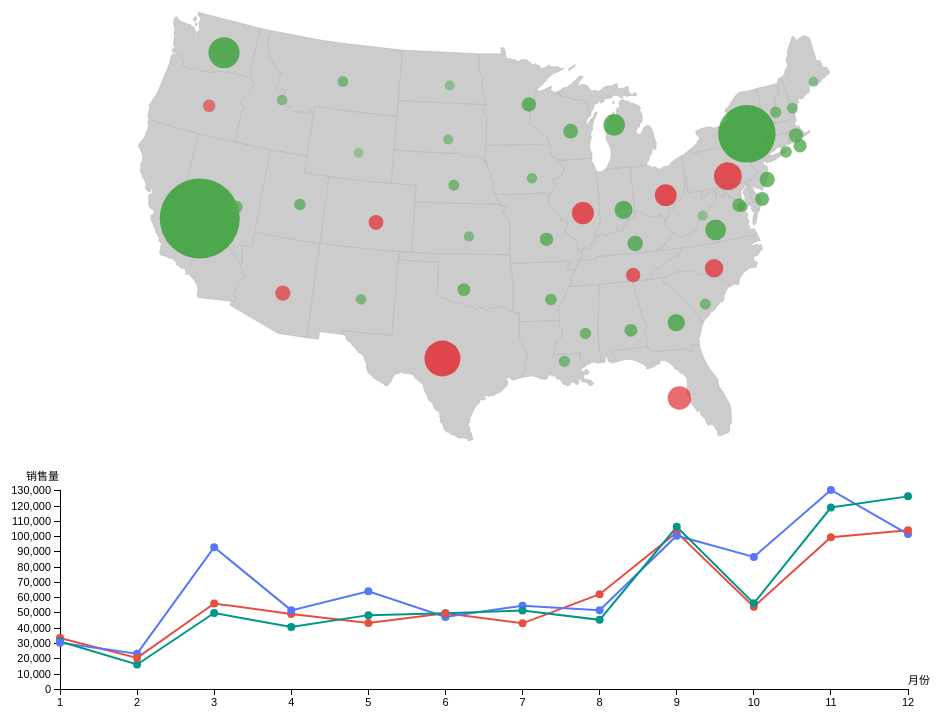
D3 v3 page, settled after 360 driven frames (6 s of simulated time); the page loaded 2 data file(s).


      const height = innerHeight - 50;
      const width  = document.body.clientWidth;

      const mapHeight = height*2/3;
      const mapWidth = width;
      const lineHeight = height/3;
      const lineWidth = width;

      mapSvg = d3.select("#map")
          .attr("height", mapHeight)
          .attr("width", mapWidth);

      lineSvg = d3.select("#line")
          .attr("height", lineHeight)
          .attr("width", lineWidth);

      d3.csv("USA_Superstore_Orders_2016_en-US_viz.csv", function (data) {
          map(mapHeight, mapWidth, data);
          line(lineHeight, lineWidth, data);
      });
  
// ── viz(line).js
/**
 * Created by excalibur on 2017/6/18.
 */

let srcData;
let mapSvg;
let lineSvg;
let radius;
let color;

function map(height, width, data) {
    const svg = mapSvg;
    srcData = data;

    //定义地图的投影
    const projection = d3.geo.albersUsa()
        .translate([width/2, height/2])
        .scale([height*2]);

    //定义路径生成器
    const path = d3.geo.path()
        .projection(projection);

    // 计算每一个子类别对应的总营销额以及利润
    let arr = [];
    for (let d of data){
        let hasSubCategory = false;
        for (let a of arr) {
            if ( d.State === a[0] ) {
                a[1] += Number(d.Sales);
                a[2] += Number(d.Profit);
                hasSubCategory = true;
            }
        }
        if (!hasSubCategory) {
            let newArr = [d.State, Number(d.Sales), Number(d.Profit), d.Category];
            arr.push(newArr);
        }
    }
    let profit = [];
    for (let a of arr) {
        profit.push(Math.log( Math.abs(a[2]) ));
    }
    profit.sort(function (x, y) {
        return x - y;
    });

    // 定义半径比例尺
    radius = d3.scale.linear()
        .domain([
            d3.min(arr, function(d) { return Math.abs(parseFloat(d[1])); }),
            d3.max(arr, function(d) { return Math.abs(parseFloat(d[1])); })
        ])
        .range([5, 40]);
    // 定义颜色比例尺
    color = d3.scale.linear()
        .domain([
            - Math.log(Math.abs(d3.min(arr, function(d) { return parseFloat(d[2]); }))),
            0,
            Math.log(d3.max(arr, function(d) { return parseFloat(d[2]); }))
        ])
        .range(["#e51c23", "#cccccc", "#259b24"]);

    //读入GeoJSON数据
    d3.json("us-states.json", function(states) {
        //混合利润数据和GeoJSON
        //循环利润数据集中的每个值
        for (let d of arr) {
            //获取州名
            let dataState  = d[0];
            //获取该州所对应的数据值，并将字符串类型转换成浮点数类型
            let dataSales  = parseFloat(d[1]);
            let dataProfit = parseFloat(d[2]);
            //在GeoJSON中找到相应的州
            for (let state of states.features) {
                let stateName = state.properties.name;
                if (stateName === dataState) {
                    //把利润数据值复制到json中
                    state.properties.Sales  = Number(dataSales);
                    state.properties.Profit = Number(dataProfit);
                    //停止循环JSON数据
                    break;
                }
            }
        }

        //绑定数据并为每一个GeoJSON feature创建一个路径
        const state = svg.selectAll("path")
            .data(states.features)
            .enter()
            .append("path")
            .attr("d", path)
            .attr("stroke", "#aaaaaa")
            .attr("stroke-width", 0.4)
            .attr("fill", function (d) {
                const location = this.getBoundingClientRect();
                //选择悬停元素的父元素svg，并向里面添加圆点
                d3.select(this.parentNode)
                    .datum(d)
                    .append('g')
                    .append('circle')
                    .attr('cx', location.left + location.width/2)
                    .attr('cy', location.top + location.height/2)
                    .attr('r', function (d) {
                        let sales = Math.abs(d.properties.Sales);
                        return radius(sales);
                    })
                    .attr("fill", function(d) {
                        let profit = Math.log(Math.abs(d.properties.Profit));
                        if (d.properties.Profit > 0)
                            return color(profit);
                        else
                            return color(-profit);
                    })
                    .attr("opacity", 0.76);

                return "#cccccc";
                /*
                 把州的颜色也变了觉得蛮好看，所以就留下代码了
                 let profit = Math.log(Math.abs(d.properties.Profit));
                 if (d.properties.Profit > 0)
                 return color(profit);
                 else
                 return color(-profit);
                 */
            });

        let circle = svg.selectAll("circle");
        circle.on("mouseover", function(d) {
            //鼠标悬停添加文字
            //取得鼠标所在元素的坐标
            const location = this.getBoundingClientRect();

            //控制文字显示位置
            const x = location.left + location.width/2 - 34 - 8;
            const y = location.top + location.height/2 - 21 - 8;

            // 更新提示条的位置和值
            d3.select("#tooltip-map").style("display", "block")
                .style("left", x + "px")
                .style("top",  y + "px");

            // 填充数据
            d3.select("#State-map")
                .text(d.properties.name);
            d3.select("#Profit-map")
                .text(parseInt(d.properties.Profit));
        })
        .on("mouseout", function(d) {
            //鼠标移开隐藏文字
            d3.select("#tooltip-map").style("display", "none");
        });

        state.on("mouseover", function(d) {
            //鼠标悬停添加文字
            //取得鼠标所在元素的坐标
            const location = this.getBoundingClientRect();

            //控制文字显示位置
            const x = location.left + location.width/2 - 34;
            const y = location.top + location.height/2 - 21;

            // 更新提示条的位置和值
            d3.select("#tooltip-map").style("display", "block")
                .style("left", x + "px")
                .style("top",  y + "px");

            // 填充数据
            d3.select("#State-map")
                .text(d.properties.name);
            d3.select("#Profit-map")
                .text(parseInt(d.properties.Profit));
        })
        .on("mouseout", function(d) {
            //鼠标移开隐藏文字
            d3.select("#tooltip-map").style("display", "none");
        });
    });
}

function line(height, width, data) {
    const svg = lineSvg;

    // 构造时间解析器
    const parseDate = d3.time.format("%Y/%m/%d").parse;
    const getMonth  = d3.time.format("%m");

    // 计算每一个类别对应的总营销额以及月份
    let arr = [];
    for (let i = 0; i < data.length; i++){
        let month = getMonth(parseDate(data[i].OrderDate));

        let hasSet = false;
        for (let j = 0; j < arr.length; j++) {
            if ( data[i].Category === arr[j][0] && month === arr[j][1] ) {
                arr[j][2] += Number(data[i].Sales);
                hasSet = true;
            }
        }
        if (!hasSet) {
            let newArr = [data[i].Category, month, Number(data[i].Sales)];
            arr.push(newArr);
        }
    }
    // 按照数据种类提取数据
    let Category = [], OrderMonth = [], Sales = [];
    for (let i of arr) {
        Category.push(i[0]);
        OrderMonth.push(i[1]);
        Sales.push(i[2]);
    }
    // 按照类别提取数据
    let OfficeSupplies = [], Technology = [], Furniture = [];
    for (let i of arr) {
        if (i[0] === "Office Supplies")
            OfficeSupplies.push(i);
        if (i[0] === "Technology")
            Technology.push(i);
        if (i[0] === "Furniture")
            Furniture.push(i);
    }
    // 按照月份排序数据
    OfficeSupplies.sort(function(x, y){
        return x[1] - y[1];
    });
    Technology.sort(function(x, y){
        return x[1] - y[1];
    });
    Furniture.sort(function(x, y){
        return x[1] - y[1];
    });

    const color = new Map()
        .set("Office Supplies", "#e84e40")
        .set("Technology", "#5677fc")
        .set("Furniture", "#009688");

    const bgcolor = new Map()
        .set("Office Supplies", "#f9bdbb")
        .set("Technology", "#d0d9ff")
        .set("Furniture", "#b2dfdb");

    // 给坐标轴预留出来空白
    const padding = {left:80, right:80, top:20, bottom:20};
    // 定义坐标轴的比例尺
    let xScale = d3.scale.linear()
        .domain(d3.extent(OrderMonth))
        .range([0, width - padding.left - padding.right]);
    let yScale = d3.scale.linear()
        .domain([0, d3.max(Sales)])
        .range([height - padding.top - padding.bottom, 0]);

    // 定义坐标轴
    const xAxis = d3.svg.axis().scale(xScale).orient('bottom');
    const yAxis = d3.svg.axis().scale(yScale).orient('left');

    // 添加坐标轴
    svg.append('g')
        .attr('class', 'axis')
        .attr("transform","translate(" + padding.left + "," + (height - padding.bottom) + ")")
        .call(xAxis)
        // 增加坐标值说明
        .append('text')
        .text('月份')
        .attr('transform', "translate(" + (width - padding.left - padding.right) + ", -5)");
    svg.append('g')
        .attr('class', 'axis')
        .attr("transform","translate(" + padding.left + "," + padding.top + ")")
        .call(yAxis)
        // 增加坐标值说明
        .append('text')
        .text("销售量")
        .attr('transform', "translate(-34, -10)");

    //路径生成器
    let line = d3.svg.line()
        .x(function(d) { return xScale(d[1]) + padding.left; })
        .y(function(d) { return yScale(d[2]) + padding.top; })
        .interpolate("linear"); // monotone -> 平滑

    // 向svg添加线条
    svg.append('path')
        .data(arr)
        .attr("fill", "transparent")
        .attr("stroke", color.get("Office Supplies"))
        .attr('stroke-width', 2)
        .attr('d', line(OfficeSupplies));
    svg.append('path')
        .data(arr)
        .attr("fill", "transparent")
        .attr("stroke", color.get("Technology"))
        .attr('stroke-width', 2)
        .attr('d', line(Technology));
    svg.append('path')
        .data(arr)
        .attr("fill", "transparent")
        .attr("stroke", color.get("Furniture"))
        .attr('stroke-width', 2)
        .attr('d', line(Furniture));

    let circle = svg.selectAll('circle')
        .data(arr)
        .enter()
        .append('g')
        .append('circle')
        .attr('fill', function (d) {
            return color.get(d[0])
        })
        .attr('cx', line.x())
        .attr('cy', line.y())
        .attr('r', 4);

    circle.on('mouseover', function(d) {
            d3.select(this).transition().duration(5).attr('r', 6);

            const location = this.getBoundingClientRect();
            const top  = location.top;
            const left = (location.left > document.body.clientWidth - 200)
                ? location.left - 226
                : location.left + 2;

            // 更新提示条的位置和值，并显示提示条
            d3.select("#tooltip-line").style("display", "block")
                .style("left", (left + 5) + "px")
                .style("top", (top + 5) + "px")
                .style("background-color", bgcolor.get(d[0]));

            // 填充数据
            d3.select("#Month-line")
                .text(d[1]);
            d3.select("#Category-line")
                .text(d[0]);
            d3.select("#Sales-line")
                .text(parseInt(d[2]));
        })
        .on('mouseout', function() {
            d3.select(this).transition().duration(5).attr('r', 4);
            // 隐藏提示条
            d3.select("#tooltip-line").style("display", "none");
        });

    circle.on("click", function (d) {
        updateMap(d[0]);
    })
}

function updateMap(Category) {
    // 计算每一个子类别对应的总营销额以及利润
    let mapArr = [];
    for (let d of srcData){
        let hasSubCategory = false;
        for (let a of mapArr) {
            if ( d.State === a[0] && d.Category === a[3] ) {
                a[1] += Number(d.Sales);
                a[2] += Number(d.Profit);
                hasSubCategory = true;
            }
        }
        if (!hasSubCategory) {
            let newArr = [d.State, Number(d.Sales), Number(d.Profit), d.Category];
            mapArr.push(newArr);
        }
    }

    let arr = [];
    for (let d of mapArr) {
        if (d[3] === Category)
            arr.push(d);
    }

    mapSvg.selectAll("circle")
        .data(arr)
        .transition().duration(500)
        .attr('r', function (d) {
            let sales = Math.abs(d[1]);
            return radius(sales);
        })
        .transition().duration(500)
        .attr("fill", function(d) {
            let profit = Math.log(Math.abs(d[2]));
            if (d[2] > 0)
                return color(profit);
            else
                return color(-profit);
        });

    mapSvg.selectAll("circle")
        .on("mouseover", function(d) {
            //鼠标悬停添加文字
            //取得鼠标所在元素的坐标
            const location = this.getBoundingClientRect();

            //控制文字显示位置
            const x = location.left + location.width/2 - 34 - 8;
            const y = location.top + location.height/2 - 21 - 8;

            // 更新提示条的位置和值
            d3.select("#tooltip-map").style("display", "block")
                .style("left", x + "px")
                .style("top",  y + "px");

            // 填充数据
            d3.select("#State-map")
                .text(d[0]);
            d3.select("#Profit-map")
                .text(parseInt(d[2]));
        })
        .on("mouseout", function(d) {
            //鼠标移开隐藏文字
            d3.select("#tooltip-map").style("display", "none");
        });

    mapSvg.selectAll("path")
        .data(arr)
        .on("mouseover", function(d) {
            //鼠标悬停添加文字
            //取得鼠标所在元素的坐标
            const location = this.getBoundingClientRect();

            //控制文字显示位置
            const x = location.left + location.width/2 - 34;
            const y = location.top + location.height/2 - 21;

            // 更新提示条的位置和值
            d3.select("#tooltip-map").style("display", "block")
                .style("left", x + "px")
                .style("top",  y + "px");

            // 填充数据
            d3.select("#State-map")
                .text(d[0]);
            d3.select("#Profit-map")
                .text(parseInt(d[2]));
        })
        .on("mouseout", function(d) {
            //鼠标移开隐藏文字
            d3.select("#tooltip-map").style("display", "none");
        });
}

### data: USA_Superstore_Orders_2016_en-US_viz.csv
OrderDate, CustomerID, Segment, State, Region, ProductID, Category, SubCategory, Sales, Profit, ShippingCost, OrderPriority
2011/1/4, DP-13000, Consumer, Texas, Central, OFF-PA-10000174, Office Supplies, Paper, 16.45, 5.551, 1.82, High
2011/1/5, PO-19195, Home Office, Illinois, Central, OFF-ST-10002743, Office Supplies, Storage, 272.7, -64.77, 13.59, High
2011/1/5, PO-19195, Home Office, Illinois, Central, OFF-LA-10003223, Office Supplies, Labels, 11.78, 4.272, 0.99, High
2011/1/5, PO-19195, Home Office, Illinois, Central, OFF-BI-10004094, Office Supplies, Binders, 3.54, -5.487, 0.55, High
2011/1/6, MB-18085, Consumer, Pennsylvania, East, OFF-AR-10003478, Office Supplies, Art, 19.54, 4.884, 1.85, Low
2011/1/7, LS-17230, Consumer, California, West, OFF-PA-10002005, Office Supplies, Paper, 19.44, 9.331, 4.37, High
2011/1/7, JO-15145, Corporate, Georgia, South, OFF-AR-10002399, Office Supplies, Art, 12.78, 5.24, 3.51, Critical
2011/1/7, ME-17320, Home Office, Kentucky, South, FUR-CH-10004063, Furniture, Chairs, 2574, 746.4, 259, High
2011/1/7, ME-17320, Home Office, Kentucky, South, OFF-BI-10004632, Office Supplies, Binders, 610, 274.5, 88.07, High
2011/1/7, ME-17320, Home Office, Kentucky, South, TEC-PH-10004977, Technology, Phones, 392, 113.7, 62.37, High
2011/1/7, ME-17320, Home Office, Kentucky, South, TEC-PH-10004539, Technology, Phones, 756, 204.1, 13.82, High
2011/1/7, ME-17320, Home Office, Kentucky, South, OFF-FA-10001883, Office Supplies, Fasteners, 31.12, 0.3112, 2.19, High
2011/1/7, ME-17320, Home Office, Kentucky, South, OFF-PA-10000955, Office Supplies, Paper, 6.54, 3.008, 1.13, High
2011/1/7, ME-17320, Home Office, Kentucky, South, OFF-AR-10001662, Office Supplies, Art, 5.48, 1.48, 0.52, High
2011/1/8, VS-21820, Consumer, Texas, Central, FUR-FU-10004864, Furniture, Furnishings, 76.73, -53.71, 6.69, Medium
2011/1/8, VS-21820, Consumer, Texas, Central, OFF-BI-10003708, Office Supplies, Binders, 10.43, -18.25, 0.63, Medium
2011/1/10, MS-17830, Consumer, Texas, Central, TEC-AC-10001266, Technology, Accessories, 31.2, 9.75, 1.13, Medium
2011/1/10, MS-17830, Consumer, Texas, Central, OFF-AR-10004078, Office Supplies, Art, 9.344, 1.168, 0.21, Medium
2011/1/11, AJ-10780, Corporate, Virginia, South, FUR-FU-10000965, Furniture, Furnishings, 51.94, 21.3, 3.52, Medium
2011/1/11, AJ-10780, Corporate, Virginia, South, OFF-LA-10004272, Office Supplies, Labels, 2.89, 1.358, 0.22, Medium
2011/1/12, SV-20365, Consumer, Delaware, East, FUR-FU-10000010, Furniture, Furnishings, 9.94, 3.081, 2.69, Critical
2011/1/14, BD-11605, Consumer, California, West, OFF-ST-10000078, Office Supplies, Storage, 1326, 238.7, 187.7, High
2011/1/14, BD-11605, Consumer, California, West, FUR-BO-10003034, Furniture, Bookcases, 334, 3.929, 40.44, High
2011/1/14, BD-11605, Consumer, California, West, OFF-AR-10003514, Office Supplies, Art, 19.9, 6.567, 3.03, High
2011/1/14, MM-17920, Consumer, Ohio, East, OFF-PA-10002947, Office Supplies, Paper, 37.41, 13.09, 1.46, Medium
2011/1/14, MM-17920, Consumer, Ohio, East, OFF-BI-10003476, Office Supplies, Binders, 3.438, -2.521, 0.27, Medium
2011/1/14, ND-18370, Consumer, South Carolina, South, FUR-CH-10000422, Furniture, Chairs, 545.9, 87.35, 52.32, Medium
2011/1/14, CS-12250, Corporate, Louisiana, South, OFF-ST-10000025, Office Supplies, Storage, 572.6, 34.35, 146.3, Critical
2011/1/14, CS-12250, Corporate, Louisiana, South, TEC-AC-10003174, Technology, Accessories, 646.7, 258.7, 141.3, Critical
2011/1/14, CS-12250, Corporate, Louisiana, South, OFF-EN-10001532, Office Supplies, Envelopes, 50.94, 25.47, 12.66, Critical
2011/1/14, CS-12250, Corporate, Louisiana, South, OFF-EN-10001990, Office Supplies, Envelopes, 11.36, 5.339, 2.88, Critical
2011/1/14, CS-12250, Corporate, Louisiana, South, OFF-BI-10004187, Office Supplies, Binders, 5.64, 2.707, 0.85, Critical
2011/1/15, BS-11590, Corporate, Pennsylvania, East, FUR-BO-10003433, Furniture, Bookcases, 61.96, -53.29, 10.96, High
2011/1/16, EH-13990, Consumer, Georgia, South, TEC-AC-10003628, Technology, Accessories, 149.9, 65.98, 45.24, Critical
2011/1/17, DL-13315, Consumer, Pennsylvania, East, FUR-FU-10001095, Furniture, Furnishings, 127.1, 28.6, 36.4, Critical
2011/1/17, DL-13315, Consumer, Pennsylvania, East, TEC-PH-10004614, Technology, Phones, 124.2, -31.05, 26.12, Critical
2011/1/17, DL-13315, Consumer, Pennsylvania, East, OFF-LA-10001074, Office Supplies, Labels, 30.07, 10.15, 10.17, Critical
2011/1/17, DL-13315, Consumer, Pennsylvania, East, OFF-BI-10001575, Office Supplies, Binders, 18.59, -13.63, 5.26, Critical
2011/1/19, DW-13195, Corporate, Oregon, West, OFF-AP-10000692, Office Supplies, Appliances, 64.86, 6.486, 5.04, High
2011/1/20, TS-21340, Consumer, Arizona, West, FUR-BO-10001972, Furniture, Bookcases, 181.5, -320.6, 29.68, Medium
2011/1/20, TS-21340, Consumer, Arizona, West, OFF-PA-10000659, Office Supplies, Paper, 56.06, 19.62, 14.49, Medium
2011/1/20, TS-21340, Consumer, Arizona, West, OFF-EN-10002504, Office Supplies, Envelopes, 108.7, 36.69, 10.39, Medium
2011/1/20, TS-21340, Consumer, Arizona, West, OFF-BI-10003676, Office Supplies, Binders, 32.34, -23.72, 6.03, Medium
2011/1/21, HL-15040, Consumer, Arkansas, South, FUR-CH-10002331, Furniture, Chairs, 1068, 224.3, 85.72, Medium
2011/1/21, HL-15040, Consumer, Arkansas, South, TEC-PH-10001061, Technology, Phones, 699.9, 182, 31.52, Medium
2011/1/21, HL-15040, Consumer, Arkansas, South, OFF-EN-10001539, Office Supplies, Envelopes, 23.34, 10.97, 2.6, Medium
2011/1/21, HL-15040, Consumer, Arkansas, South, FUR-FU-10003194, Furniture, Furnishings, 38.6, 11.58, 2.57, Medium
2011/1/21, HL-15040, Consumer, Arkansas, South, OFF-AR-10002375, Office Supplies, Art, 22.96, 6.658, 1.22, Medium
2011/1/21, HL-15040, Consumer, Arkansas, South, OFF-AR-10003811, Office Supplies, Art, 6.63, 1.79, 0.47, Medium
2011/1/21, MV-17485, Consumer, California, West, OFF-PA-10002893, Office Supplies, Paper, 19.36, 9.293, 0.94, Medium
2011/1/21, MV-17485, Consumer, California, West, FUR-FU-10003194, Furniture, Furnishings, 19.3, 5.79, 0.64, Medium
… [head cut at 6 KiB]
### data: us-states.json
{
 "type": "FeatureCollection",
 "features": [
  {
   "type": "Feature",
   "id": "01",
   "properties": {
    "name": "Alabama"
   },
   "geometry": {
    "type": "Polygon",
    "coordinates": "[... 1 items]"
   }
  },
  {
   "type": "Feature",
   "id": "04",
   "properties": {
    "name": "Arizona"
   },
   "geometry": {
    "type": "Polygon",
    "coordinates": "[... 1 items]"
   }
  },
  {
   "type": "Feature",
   "id": "05",
   "properties": {
    "name": "Arkansas"
   },
   "geometry": {
    "type": "Polygon",
    "coordinates": "[... 1 items]"
   }
  },
  {
   "type": "Feature",
   "id": "06",
   "properties": {
    "name": "California"
   },
   "geometry": {
    "type": "Polygon",
    "coordinates": "[... 1 items]"
   }
  },
  {
   "type": "Feature",
   "id": "08",
   "properties": {
    "name": "Colorado"
   },
   "geometry": {
    "type": "Polygon",
    "coordinates": "[... 1 items]"
   }
  },
  {
   "type": "Feature",
   "id": "09",
   "properties": {
    "name": "Connecticut"
   },
   "geometry": {
    "type": "Polygon",
    "coordinates": "[... 1 items]"
   }
  },
  {
   "type": "Feature",
   "id": "10",
   "properties": {
    "name": "Delaware"
   },
   "geometry": {
    "type": "Polygon",
    "coordinates": "[... 1 items]"
   }
  },
  {
   "type": "Feature",
   "id": "11",
   "properties": {
    "name": "District of Columbia"
   },
   "geometry": {
    "type": "Polygon",
    "coordinates": "[... 1 items]"
   }
  },
  "... 41 more items"
 ]
}